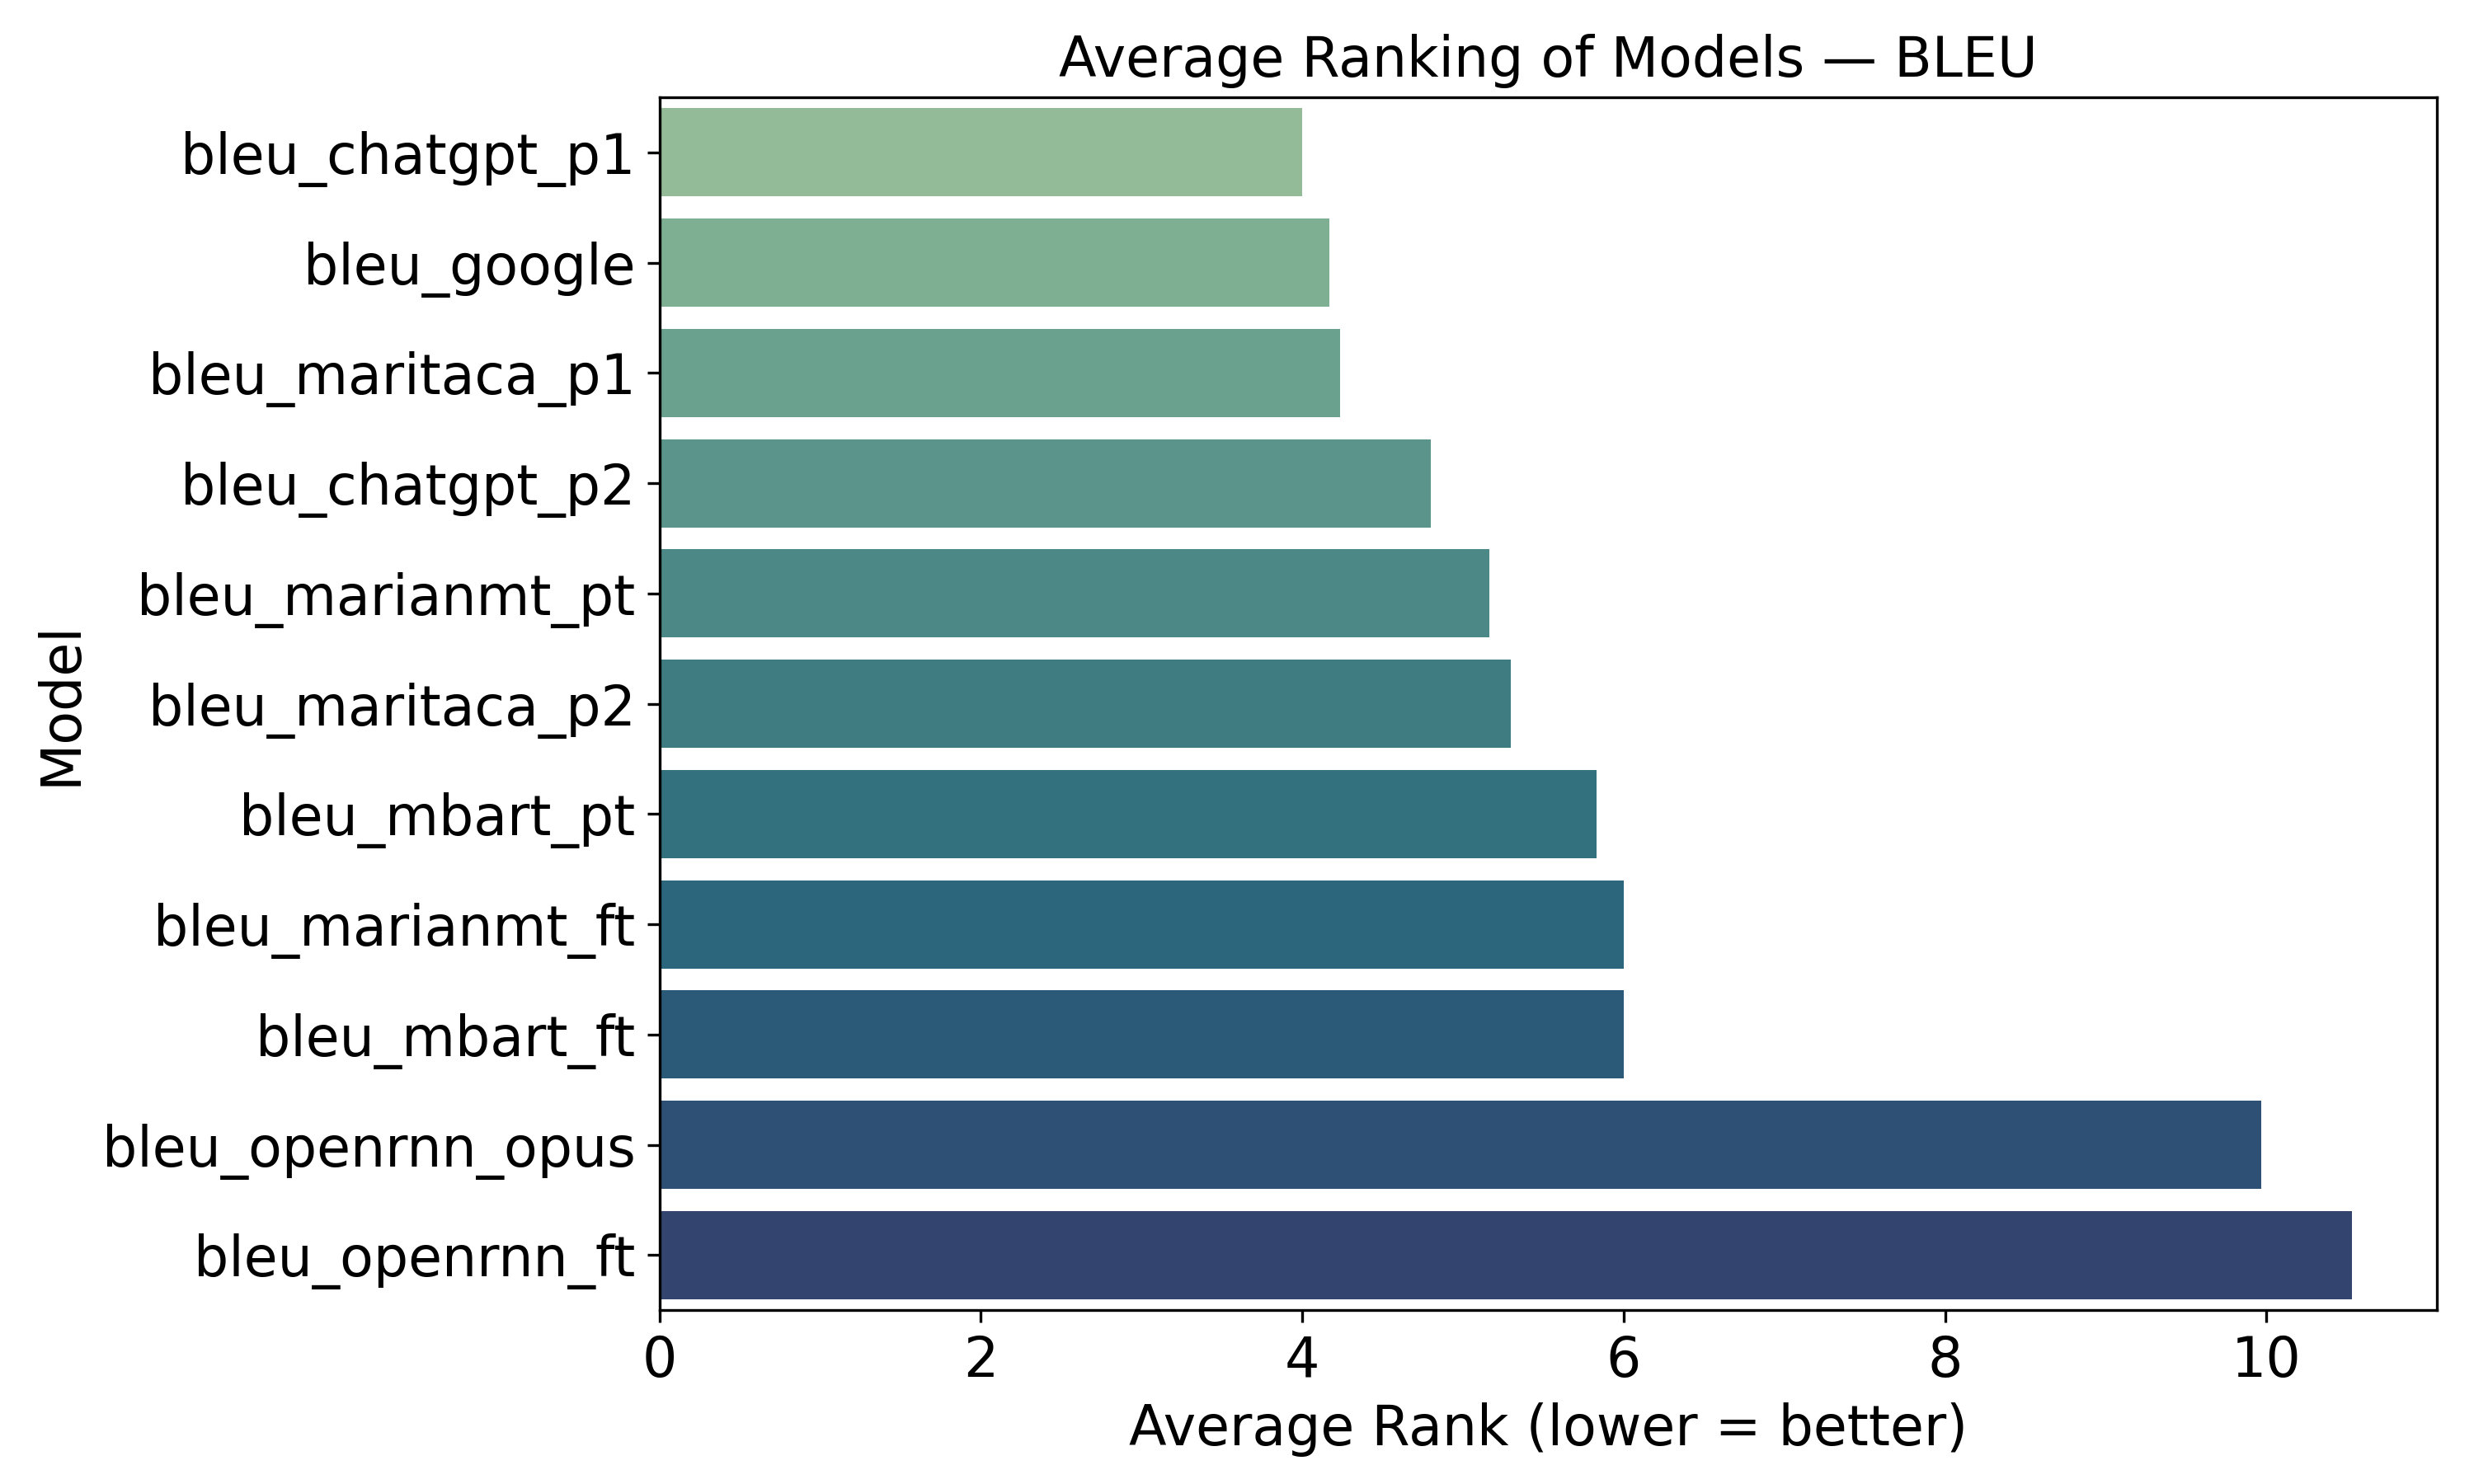

Data behind this chart, as committed beside it:
model, average_rank
bleu_chatgpt_p1, 4.0
bleu_google, 4.167
bleu_maritaca_p1, 4.233
bleu_chatgpt_p2, 4.8
bleu_marianmt_pt, 5.167
bleu_maritaca_p2, 5.3
bleu_mbart_pt, 5.833
bleu_marianmt_ft, 6.0
bleu_mbart_ft, 6.0
bleu_openrnn_opus, 9.967
bleu_openrnn_ft, 10.53
